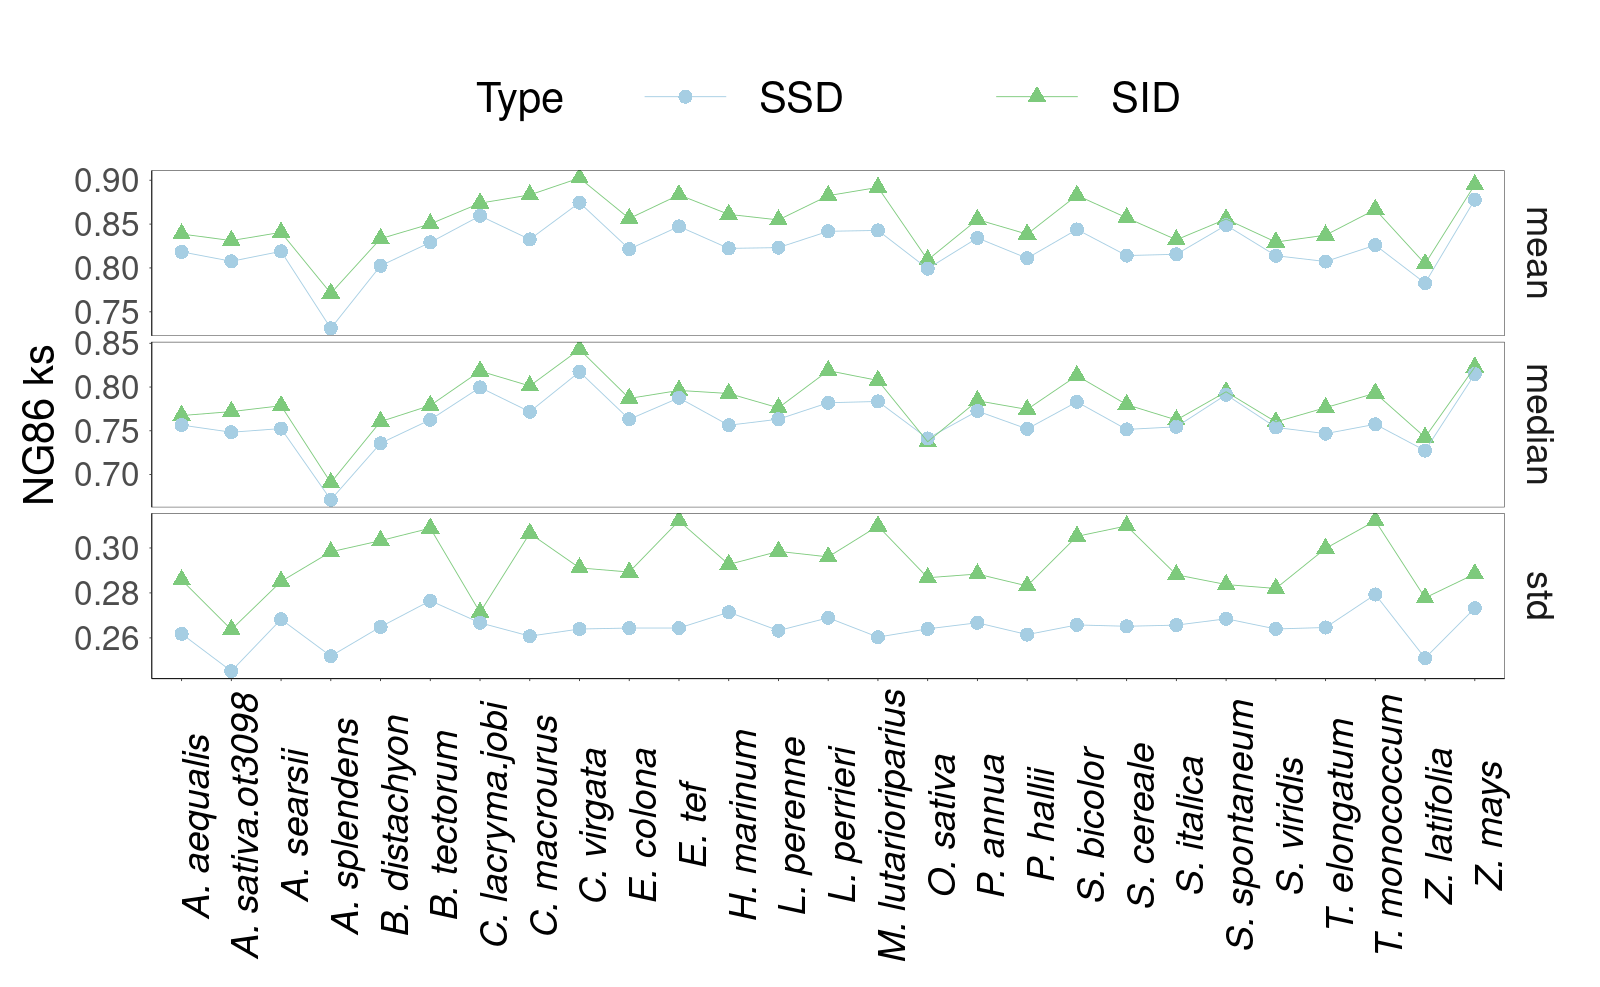

Data behind this chart, as committed beside it:
Type, method, ks, species
Speciation_gene_pairs_inverse_direction, mean, 0.8919, M. lutarioriparius
Speciation_gene_pairs_inverse_direction, median, 0.8075, M. lutarioriparius
Speciation_gene_pairs_inverse_direction, std, 0.3098, M. lutarioriparius
Speciation_gene_pairs_same_direction, mean, 0.8428, M. lutarioriparius
Speciation_gene_pairs_same_direction, median, 0.7835, M. lutarioriparius
Speciation_gene_pairs_same_direction, std, 0.2603, M. lutarioriparius
Speciation_gene_pairs_inverse_direction, mean, 0.7711, A. splendens
Speciation_gene_pairs_inverse_direction, median, 0.6906, A. splendens
Speciation_gene_pairs_inverse_direction, std, 0.2983, A. splendens
Speciation_gene_pairs_same_direction, mean, 0.7311, A. splendens
Speciation_gene_pairs_same_direction, median, 0.6711, A. splendens
Speciation_gene_pairs_same_direction, std, 0.2519, A. splendens
Speciation_gene_pairs_inverse_direction, mean, 0.8406, A. searsii
Speciation_gene_pairs_inverse_direction, median, 0.7786, A. searsii
Speciation_gene_pairs_inverse_direction, std, 0.2851, A. searsii
Speciation_gene_pairs_same_direction, mean, 0.8189, A. searsii
Speciation_gene_pairs_same_direction, median, 0.7525, A. searsii
Speciation_gene_pairs_same_direction, std, 0.2683, A. searsii
Speciation_gene_pairs_inverse_direction, mean, 0.8387, A. aequalis
Speciation_gene_pairs_inverse_direction, median, 0.7674, A. aequalis
Speciation_gene_pairs_inverse_direction, std, 0.2858, A. aequalis
Speciation_gene_pairs_same_direction, mean, 0.8184, A. aequalis
Speciation_gene_pairs_same_direction, median, 0.7565, A. aequalis
Speciation_gene_pairs_same_direction, std, 0.2618, A. aequalis
Speciation_gene_pairs_inverse_direction, mean, 0.8312, A. sativa.ot3098
Speciation_gene_pairs_inverse_direction, median, 0.7719, A. sativa.ot3098
Speciation_gene_pairs_inverse_direction, std, 0.2637, A. sativa.ot3098
Speciation_gene_pairs_same_direction, mean, 0.8076, A. sativa.ot3098
